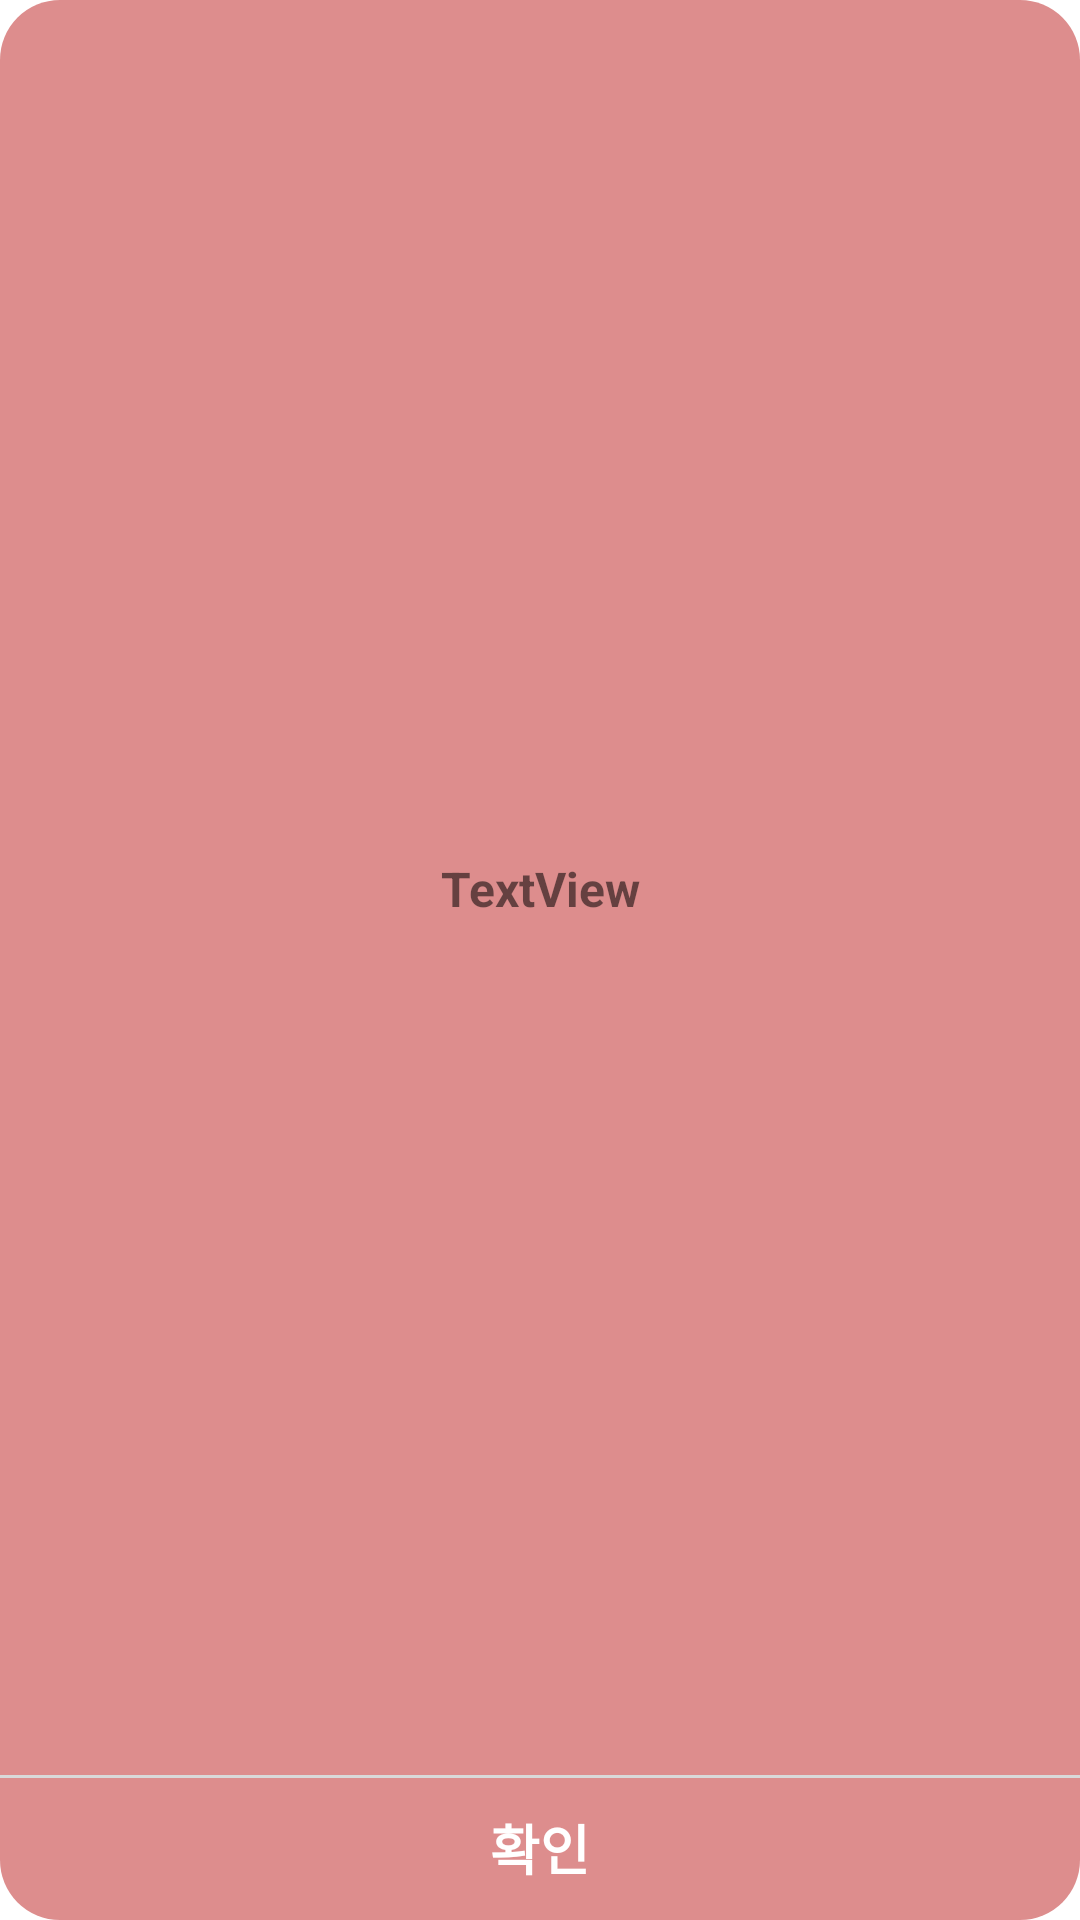

Android layout source for this screen:
<!-- AndroidManifest.xml: application theme Theme.222_Sejong_Project -->
<!-- res/layout/login_dialog.xml -->
<?xml version="1.0" encoding="utf-8"?>
<androidx.constraintlayout.widget.ConstraintLayout xmlns:android="http://schemas.android.com/apk/res/android"
    xmlns:app="http://schemas.android.com/apk/res-auto"
    xmlns:tools="http://schemas.android.com/tools"
    android:layout_width="300dp"
    android:layout_height="150dp"
    android:layout_gravity="center_horizontal|center_vertical"
    android:background="@drawable/login_dialog_background">

    <TextView
        android:id="@+id/sejong_login_dialog_tv"
        android:layout_width="wrap_content"
        android:layout_height="wrap_content"
        android:text="TextView"
        android:textSize="16dp"
        android:textStyle="bold"
        app:layout_constraintBottom_toTopOf="@+id/sejong_login_dialog_btn"
        app:layout_constraintEnd_toEndOf="parent"
        app:layout_constraintStart_toStartOf="parent"
        app:layout_constraintTop_toTopOf="parent" />

    <LinearLayout
        android:layout_width="match_parent"
        android:layout_height="1dp"
        android:background="#D9D9D9"
        android:orientation="vertical"
        app:layout_constraintBottom_toTopOf="@+id/sejong_login_dialog_btn"
        app:layout_constraintTop_toTopOf="@+id/sejong_login_dialog_btn"></LinearLayout>

    <Button
        android:id="@+id/sejong_login_dialog_btn"
        android:layout_width="0dp"
        android:layout_height="wrap_content"
        android:background="#00FFFFFF"
        android:text="확인"
        android:textColor="#FFFFFF"
        android:textSize="18sp"
        android:textStyle="bold"
        app:layout_constraintBottom_toBottomOf="parent"
        app:layout_constraintEnd_toEndOf="parent"
        app:layout_constraintStart_toStartOf="parent" />
</androidx.constraintlayout.widget.ConstraintLayout>
<!-- resources referenced by this layout -->
<resources>
  <!-- drawable login_dialog_background (drawable) -->
  <?xml version="1.0" encoding="utf-8"?>
  <shape xmlns:android="http://schemas.android.com/apk/res/android"
      android:shape="rectangle">
      <corners android:radius="20dp" />
      <solid android:color="#DD8D8D" />
  </shape>
  <style name="Theme.222_Sejong_Project" parent="Theme.MaterialComponents.Light.NoActionBar">
          
          <item name="colorPrimary">@color/purple_500</item>
          <item name="colorPrimaryVariant">@color/purple_700</item>
          <item name="colorOnPrimary">@color/white</item>
          
          <item name="colorSecondary">@color/teal_200</item>
          <item name="colorSecondaryVariant">@color/teal_700</item>
          <item name="colorOnSecondary">@color/black</item>
          
          <item name="android:statusBarColor" tools:targetApi="l">?attr/colorPrimaryVariant</item>
          
      </style>
  <color name="purple_500">#FF6200EE</color>
  <color name="purple_700">#FF3700B3</color>
  <color name="white">#FFFFFFFF</color>
  <color name="teal_200">#FF03DAC5</color>
  <color name="teal_700">#FF018786</color>
  <color name="black">#FF000000</color>
</resources>
